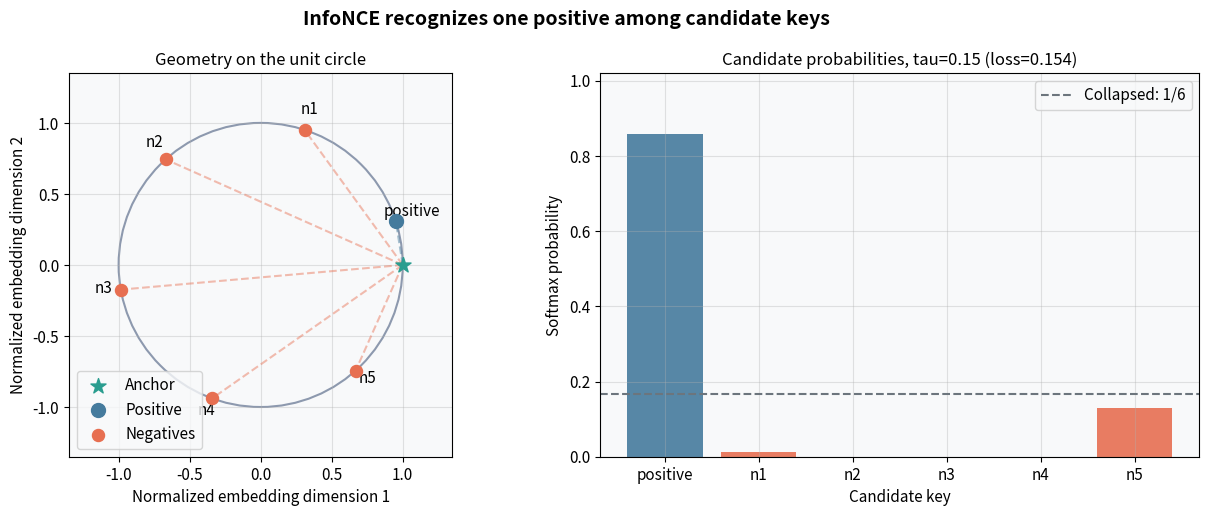
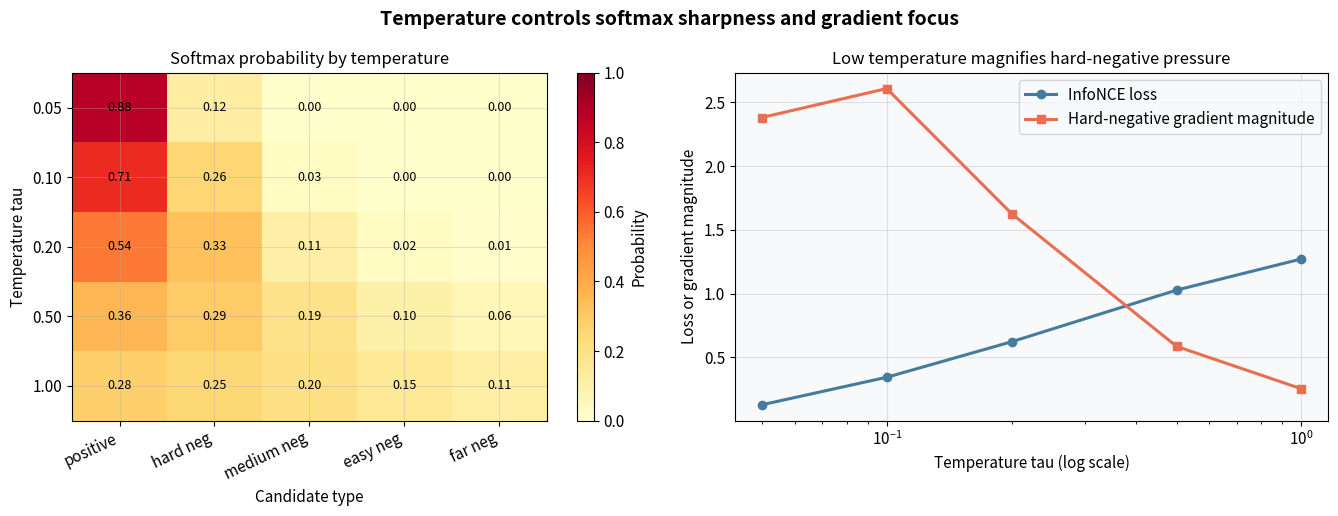
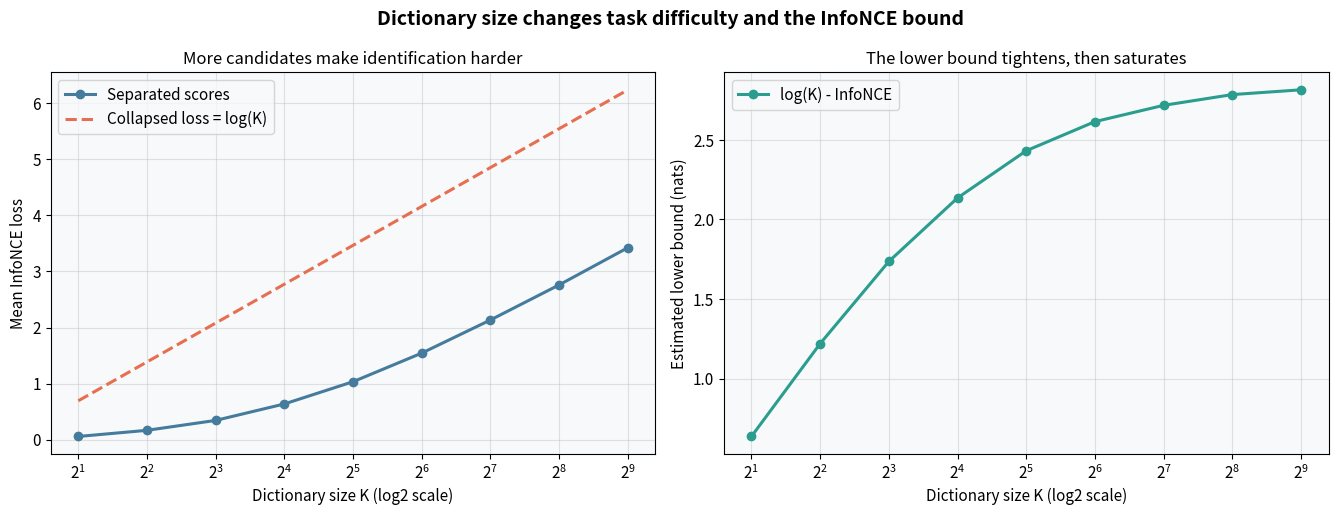
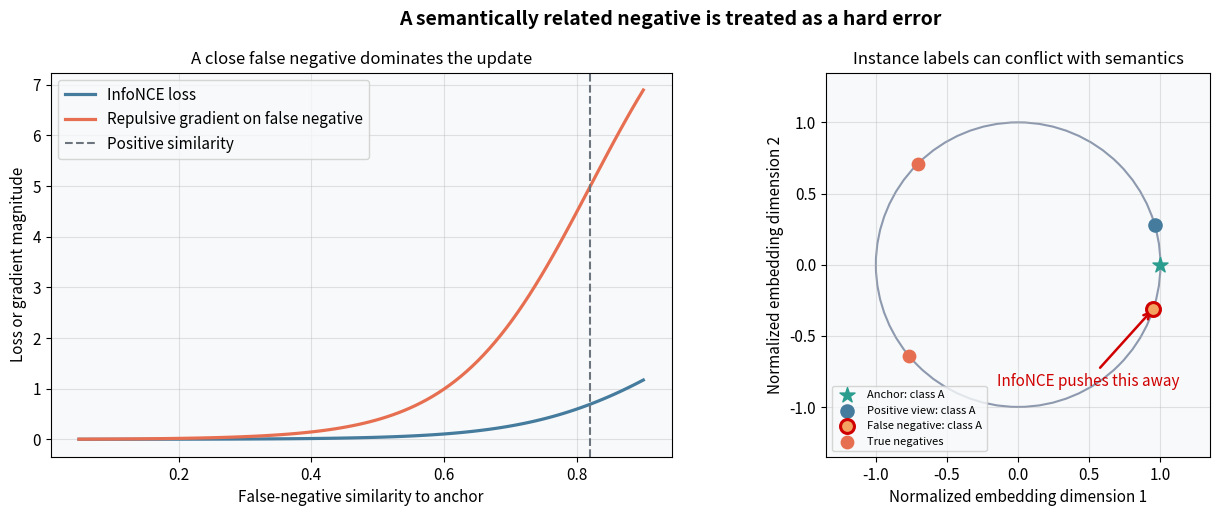

Source code (Python) for these figures, in order:
import numpy as np
import matplotlib.pyplot as plt

np.random.seed(42)
plt.rcParams.update({
    'figure.dpi': 110,
    'font.size': 11,
    'axes.titlesize': 12,
    'axes.labelsize': 11,
    'figure.facecolor': 'white',
    'axes.facecolor': '#f8f9fa',
    'axes.grid': True,
    'grid.alpha': 0.35,
})

def stable_softmax(logits):
    shifted = logits - np.max(logits, axis=-1, keepdims=True)
    exp_logits = np.exp(shifted)
    return exp_logits / exp_logits.sum(axis=-1, keepdims=True)

def info_nce_from_similarities(similarities, temperature):
    probabilities = stable_softmax(np.asarray(similarities) / temperature)
    return -np.log(probabilities[0]), probabilities

np.random.seed(1)
candidate_angles_deg = np.array([18, 72, 132, 190, 250, 312])
candidate_angles = np.deg2rad(candidate_angles_deg)
candidates = np.column_stack([np.cos(candidate_angles), np.sin(candidate_angles)])
anchor = np.array([1.0, 0.0])
similarities = candidates @ anchor
temperature = 0.15
loss_exp1, probabilities = info_nce_from_similarities(similarities, temperature)
collapsed_probability = 1.0 / len(candidates)

fig, axes = plt.subplots(1, 2, figsize=(13, 5.2))
fig.suptitle('InfoNCE recognizes one positive among candidate keys', fontsize=14, fontweight='bold')

ax = axes[0]
circle = plt.Circle((0, 0), 1, fill=False, color='#8d99ae', linewidth=1.5)
ax.add_patch(circle)
ax.scatter(anchor[0], anchor[1], s=130, marker='*', color='#2a9d8f', label='Anchor', zorder=4)
ax.scatter(candidates[0, 0], candidates[0, 1], s=100, color='#457b9d', label='Positive', zorder=4)
ax.scatter(candidates[1:, 0], candidates[1:, 1], s=75, color='#e76f51', label='Negatives', zorder=4)
for index, point in enumerate(candidates):
    color = '#457b9d' if index == 0 else '#e76f51'
    ax.plot([anchor[0], point[0]], [anchor[1], point[1]], '--', color=color, alpha=0.45)
    ax.text(point[0] * 1.12, point[1] * 1.12, 'positive' if index == 0 else f'n{index}', ha='center')
ax.set_xlim(-1.35, 1.35)
ax.set_ylim(-1.35, 1.35)
ax.set_aspect('equal')
ax.set_xlabel('Normalized embedding dimension 1')
ax.set_ylabel('Normalized embedding dimension 2')
ax.set_title('Geometry on the unit circle')
ax.legend(loc='lower left')

ax = axes[1]
labels = ['positive', 'n1', 'n2', 'n3', 'n4', 'n5']
colors = ['#457b9d'] + ['#e76f51'] * 5
ax.bar(labels, probabilities, color=colors, alpha=0.9)
ax.axhline(collapsed_probability, color='#6c757d', linestyle='--', label=f'Collapsed: 1/{len(candidates)}')
ax.set_xlabel('Candidate key')
ax.set_ylabel('Softmax probability')
ax.set_title(f'Candidate probabilities, tau={temperature} (loss={loss_exp1:.3f})')
ax.set_ylim(0, 1.02)
ax.legend()

plt.tight_layout()
plt.show()

np.random.seed(2)
candidate_similarities = np.array([0.82, 0.72, 0.50, 0.20, -0.10])
candidate_labels = ['positive', 'hard neg', 'medium neg', 'easy neg', 'far neg']
temperatures = np.array([0.05, 0.10, 0.20, 0.50, 1.00])
temperature_probabilities = np.vstack([
    info_nce_from_similarities(candidate_similarities, tau)[1]
    for tau in temperatures
])
temperature_losses = np.array([
    info_nce_from_similarities(candidate_similarities, tau)[0]
    for tau in temperatures
])
hard_negative_gradient = temperature_probabilities[:, 1] / temperatures

fig, axes = plt.subplots(1, 2, figsize=(13.5, 5.2))
fig.suptitle('Temperature controls softmax sharpness and gradient focus', fontsize=14, fontweight='bold')

ax = axes[0]
image = ax.imshow(temperature_probabilities, cmap='YlOrRd', aspect='auto', vmin=0, vmax=1)
ax.set_xticks(np.arange(len(candidate_labels)), candidate_labels, rotation=25, ha='right')
ax.set_yticks(np.arange(len(temperatures)), [f'{tau:.2f}' for tau in temperatures])
ax.set_xlabel('Candidate type')
ax.set_ylabel('Temperature tau')
ax.set_title('Softmax probability by temperature')
for row in range(len(temperatures)):
    for col in range(len(candidate_labels)):
        ax.text(col, row, f'{temperature_probabilities[row, col]:.2f}', ha='center', va='center', fontsize=9)
fig.colorbar(image, ax=ax, label='Probability')

ax = axes[1]
ax.plot(temperatures, temperature_losses, 'o-', linewidth=2.2, color='#457b9d', label='InfoNCE loss')
ax.plot(temperatures, hard_negative_gradient, 's-', linewidth=2.2, color='#e76f51', label='Hard-negative gradient magnitude')
ax.set_xscale('log')
ax.set_xlabel('Temperature tau (log scale)')
ax.set_ylabel('Loss or gradient magnitude')
ax.set_title('Low temperature magnifies hard-negative pressure')
ax.legend()

plt.tight_layout()
plt.show()

np.random.seed(3)
dictionary_sizes = np.array([2, 4, 8, 16, 32, 64, 128, 256, 512])
trials = 2000
temperature_exp3 = 0.20
mean_losses = []
mean_bounds = []

for size in dictionary_sizes:
    positive_scores = np.random.normal(loc=0.65, scale=0.08, size=(trials, 1))
    negative_scores = np.random.normal(loc=0.00, scale=0.18, size=(trials, size - 1))
    logits = np.concatenate([positive_scores, negative_scores], axis=1) / temperature_exp3
    shifted = logits - logits.max(axis=1, keepdims=True)
    log_denominator = np.log(np.exp(shifted).sum(axis=1)) + logits.max(axis=1)
    losses = -logits[:, 0] + log_denominator
    mean_loss = losses.mean()
    mean_losses.append(mean_loss)
    mean_bounds.append(np.log(size) - mean_loss)

mean_losses = np.asarray(mean_losses)
mean_bounds = np.asarray(mean_bounds)
collapsed_losses = np.log(dictionary_sizes)

fig, axes = plt.subplots(1, 2, figsize=(13.5, 5.2))
fig.suptitle('Dictionary size changes task difficulty and the InfoNCE bound', fontsize=14, fontweight='bold')

ax = axes[0]
ax.plot(dictionary_sizes, mean_losses, 'o-', linewidth=2.2, color='#457b9d', label='Separated scores')
ax.plot(dictionary_sizes, collapsed_losses, '--', linewidth=2.2, color='#e76f51', label='Collapsed loss = log(K)')
ax.set_xscale('log', base=2)
ax.set_xlabel('Dictionary size K (log2 scale)')
ax.set_ylabel('Mean InfoNCE loss')
ax.set_title('More candidates make identification harder')
ax.legend()

ax = axes[1]
ax.plot(dictionary_sizes, mean_bounds, 'o-', linewidth=2.2, color='#2a9d8f', label='log(K) - InfoNCE')
ax.set_xscale('log', base=2)
ax.set_xlabel('Dictionary size K (log2 scale)')
ax.set_ylabel('Estimated lower bound (nats)')
ax.set_title('The lower bound tightens, then saturates')
ax.legend()

plt.tight_layout()
plt.show()

np.random.seed(4)
false_negative_similarities = np.linspace(0.05, 0.90, 100)
positive_similarity = 0.82
true_negative_similarities = np.array([0.20, 0.05, -0.15, -0.30])
temperature_exp4 = 0.10
false_negative_losses = []
false_negative_gradients = []

for false_similarity in false_negative_similarities:
    similarities_exp4 = np.concatenate([[positive_similarity, false_similarity], true_negative_similarities])
    loss, probs = info_nce_from_similarities(similarities_exp4, temperature_exp4)
    false_negative_losses.append(loss)
    false_negative_gradients.append(probs[1] / temperature_exp4)

false_negative_losses = np.asarray(false_negative_losses)
false_negative_gradients = np.asarray(false_negative_gradients)
semantic_angles = np.deg2rad([0, 16, -18, 135, 220])
semantic_points = np.column_stack([np.cos(semantic_angles), np.sin(semantic_angles)])

fig, axes = plt.subplots(1, 2, figsize=(13.5, 5.2))
fig.suptitle('A semantically related negative is treated as a hard error', fontsize=14, fontweight='bold')

ax = axes[0]
ax.plot(false_negative_similarities, false_negative_losses, linewidth=2.3, color='#457b9d', label='InfoNCE loss')
ax.plot(false_negative_similarities, false_negative_gradients, linewidth=2.3, color='#e76f51', label='Repulsive gradient on false negative')
ax.axvline(positive_similarity, color='#6c757d', linestyle='--', label='Positive similarity')
ax.set_xlabel('False-negative similarity to anchor')
ax.set_ylabel('Loss or gradient magnitude')
ax.set_title('A close false negative dominates the update')
ax.legend()

ax = axes[1]
circle = plt.Circle((0, 0), 1, fill=False, color='#8d99ae', linewidth=1.5)
ax.add_patch(circle)
ax.scatter(*semantic_points[0], s=130, marker='*', color='#2a9d8f', label='Anchor: class A', zorder=4)
ax.scatter(*semantic_points[1], s=90, color='#457b9d', label='Positive view: class A', zorder=4)
ax.scatter(*semantic_points[2], s=100, facecolor='#f4a261', edgecolor='#d00000', linewidth=2.2, label='False negative: class A', zorder=4)
ax.scatter(semantic_points[3:, 0], semantic_points[3:, 1], s=80, color='#e76f51', label='True negatives', zorder=4)
ax.annotate('InfoNCE pushes this away', xy=semantic_points[2], xytext=(-0.15, -0.85),
            arrowprops={'arrowstyle': '->', 'color': '#d00000', 'linewidth': 1.8}, color='#d00000')
ax.set_xlim(-1.35, 1.35)
ax.set_ylim(-1.35, 1.35)
ax.set_aspect('equal')
ax.set_xlabel('Normalized embedding dimension 1')
ax.set_ylabel('Normalized embedding dimension 2')
ax.set_title('Instance labels can conflict with semantics')
ax.legend(loc='lower left', fontsize=8)

plt.tight_layout()
plt.show()
